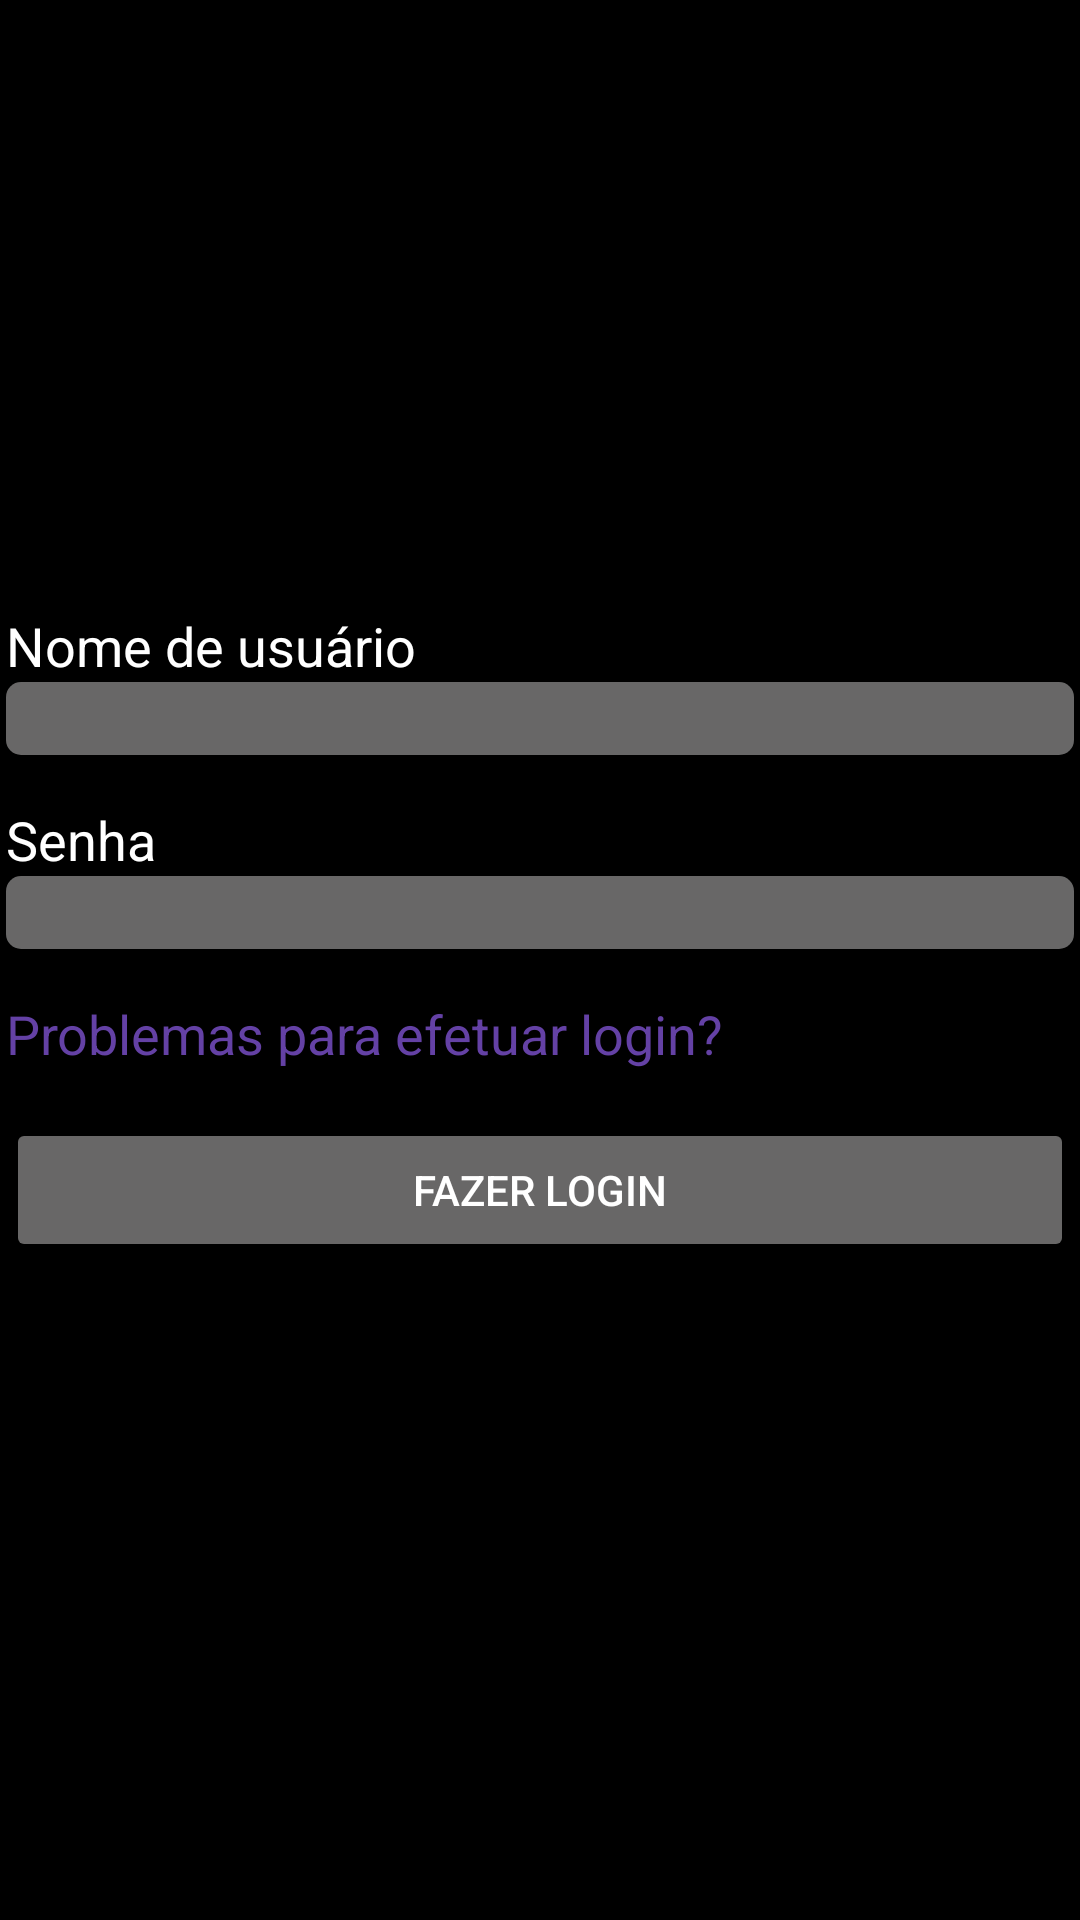

Reconstruct the res/layout file that produces this screen, plus the resources it refers to.
<!-- AndroidManifest.xml: application theme Theme.PrimeirAula -->
<!-- res/layout/activity_login.xml -->
<?xml version="1.0" encoding="utf-8"?>
<LinearLayout xmlns:android="http://schemas.android.com/apk/res/android"
    android:orientation="vertical"
    xmlns:app="http://schemas.android.com/apk/res-auto"
    xmlns:tools="http://schemas.android.com/tools"
    android:layout_width="match_parent"
    android:layout_height="match_parent"
    android:background="@color/black">


    <LinearLayout
        android:orientation="vertical"
        android:layout_width="match_parent"
        android:layout_height="match_parent"
        android:gravity="center"
        android:layout_marginBottom="16dp"
        tools:context=".MainActivity">

        <TextView
        android:layout_width="356dp"
        android:layout_height="wrap_content"
        android:text="@string/nome_de_usuario"
        android:textColor="@color/white"
        android:textSize="18sp"/>


        <EditText
            android:layout_width="356dp"
            android:layout_height="wrap_content"
            android:layout_marginBottom="16dp"
            android:background="@drawable/border_radius"
            tools:ignore="SpeakableTextPresentCheck,TouchTargetSizeCheck" />

        <TextView
            android:layout_width="356dp"
            android:layout_height="wrap_content"
            android:text="@string/senha"
            android:textColor="@color/white"
            android:textSize="18sp"/>

        <EditText
            android:layout_width="356dp"
            android:layout_height="wrap_content"
            android:layout_marginBottom="16dp"
            android:background="@drawable/border_radius"
            tools:ignore="TouchTargetSizeCheck,SpeakableTextPresentCheck" />

        <TextView
            android:layout_width="356dp"
            android:layout_height="wrap_content"
            android:text="@string/problemas_com_login"
            android:textColor="@color/purple"
            android:textSize="18sp"
            android:layout_marginBottom="16dp"/>


        <Button
            android:layout_height="wrap_content"
            android:text="@string/fazer_login"
            android:backgroundTint="@color/dark_gray"
            android:layout_width="356dp"
            android:textColor="@color/white"/>



    </LinearLayout>

</LinearLayout>
<!-- resources referenced by this layout -->
<resources>
  <color name="black">#000</color>
  <color name="dark_gray">#686767</color>
  <color name="purple">#6441a5</color>
  <color name="white">#fff</color>
  <!-- drawable border_radius (drawable) -->
  <?xml version="1.0" encoding="utf-8"?>
  
  <shape android:shape="rectangle" xmlns:android="http://schemas.android.com/apk/res/android">
      <corners android:radius="5dp" />
  
      <solid android:color="#686767"/>
  </shape>
  <string name="fazer_login">Fazer login</string>
  <string name="nome_de_usuario">Nome de usuário</string>
  <string name="problemas_com_login">Problemas para efetuar login?</string>
  <string name="senha">Senha</string>
  <style name="Theme.PrimeirAula" parent="Theme.MaterialComponents.DayNight.DarkActionBar">
          
          <item name="colorPrimary">@color/purple_500</item>
          <item name="colorPrimaryVariant">@color/purple_700</item>
          <item name="colorOnPrimary">@color/white</item>
          
          <item name="colorSecondary">@color/teal_200</item>
          <item name="colorSecondaryVariant">@color/teal_700</item>
          <item name="colorOnSecondary">@color/black</item>
          
          <item name="android:statusBarColor" tools:targetApi="l">?attr/colorPrimaryVariant</item>
          
      </style>
  <color name="teal_200">#fff</color>
  <!-- not gathered from this repository: default colours our renderer supplied (Android Studio template values) -->
  <color name="purple_500">#FF6200EE</color>
  <color name="purple_700">#FF3700B3</color>
  <color name="teal_700">#FF018786</color>
</resources>
